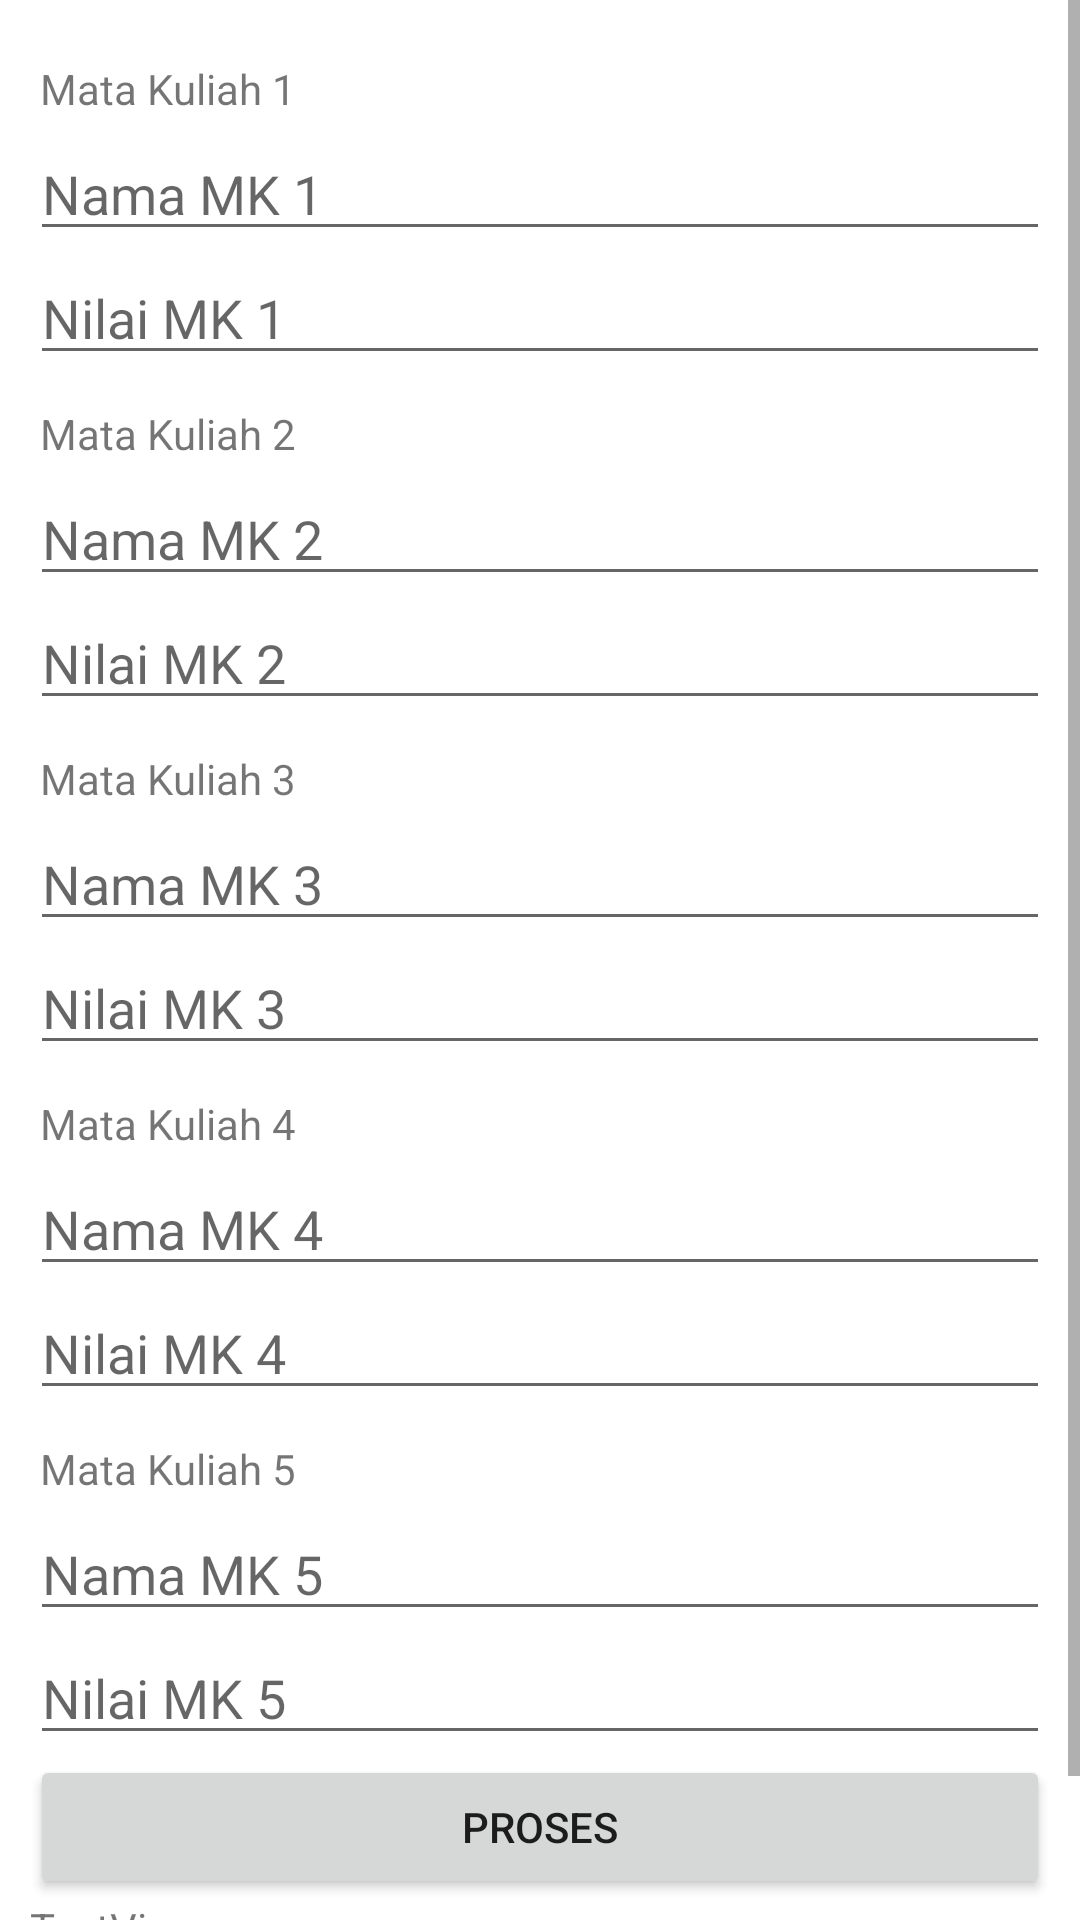

Here is an Android app screen rendered from its layout file. Give the layout XML and the strings, colors and styles it references.
<!-- AndroidManifest.xml: application theme Theme.PemrogrammanMobileUnsika -->
<!-- res/layout/activity_tiga.xml -->
<?xml version="1.0" encoding="utf-8"?>
<LinearLayout
    xmlns:android="http://schemas.android.com/apk/res/android"
    xmlns:app="http://schemas.android.com/apk/res-auto"
    xmlns:tools="http://schemas.android.com/tools"
    android:layout_width="match_parent"
    android:layout_height="match_parent"
    tools:context=".ActivityTiga">

    <ScrollView
        android:layout_width="match_parent"
        android:layout_height="match_parent">

        <LinearLayout
            android:layout_width="match_parent"
            android:layout_height="wrap_content"
            android:orientation="vertical"
            android:layout_margin="10dp">

            <TextView
                android:id="@+id/textView"
                android:layout_width="match_parent"
                android:layout_height="wrap_content"
                android:layout_marginTop="20px"
                android:padding="10px"
                android:text="@string/mk1" />

            <EditText
                android:id="@+id/nama_mk1"
                android:layout_width="match_parent"
                android:layout_height="wrap_content"
                android:inputType="textPersonName"
                android:hint="@string/mk1_name"/>

            <EditText
                android:id="@+id/nilai_mk1"
                android:layout_width="match_parent"
                android:layout_height="wrap_content"
                android:inputType="textPersonName"
                android:hint="@string/mk1_value"/>

            <TextView
                android:id="@+id/textView2"
                android:layout_width="match_parent"
                android:layout_height="wrap_content"
                android:layout_marginTop="20px"
                android:padding="10px"
                android:text="@string/mk2" />

            <EditText
                android:id="@+id/nama_mk2"
                android:layout_width="match_parent"
                android:layout_height="wrap_content"
                android:inputType="textPersonName"
                android:hint="@string/mk2_name"/>

            <EditText
                android:id="@+id/nilai_mk2"
                android:layout_width="match_parent"
                android:layout_height="wrap_content"
                android:inputType="textPersonName"
                android:hint="@string/mk2_value"/>

            <TextView
                android:id="@+id/textView3"
                android:layout_width="match_parent"
                android:layout_height="wrap_content"
                android:layout_marginTop="20px"
                android:padding="10px"
                android:text="@string/mk3" />

            <EditText
                android:id="@+id/nama_mk3"
                android:layout_width="match_parent"
                android:layout_height="wrap_content"
                android:inputType="textPersonName"
                android:hint="@string/mk3_name"/>

            <EditText
                android:id="@+id/nilai_mk3"
                android:layout_width="match_parent"
                android:layout_height="wrap_content"
                android:inputType="textPersonName"
                android:hint="@string/mk3_value"/>

            <TextView
                android:id="@+id/textView4"
                android:layout_width="match_parent"
                android:layout_height="wrap_content"
                android:layout_marginTop="20px"
                android:padding="10px"
                android:text="@string/mk4" />

            <EditText
                android:id="@+id/nama_mk4"
                android:layout_width="match_parent"
                android:layout_height="wrap_content"
                android:inputType="textPersonName"
                android:hint="@string/mk4_name"/>

            <EditText
                android:id="@+id/nilai_mk4"
                android:layout_width="match_parent"
                android:layout_height="wrap_content"
                android:inputType="textPersonName"
                android:hint="@string/mk4_value"/>

            <TextView
                android:id="@+id/textView5"
                android:layout_width="match_parent"
                android:layout_height="wrap_content"
                android:layout_marginTop="20px"
                android:padding="10px"
                android:text="@string/mk5" />

            <EditText
                android:id="@+id/nama_mk5"
                android:layout_width="match_parent"
                android:layout_height="wrap_content"
                android:inputType="textPersonName"
                android:hint="@string/mk5_name"/>

            <EditText
                android:id="@+id/nilai_mk5"
                android:layout_width="match_parent"
                android:layout_height="wrap_content"
                android:inputType="textPersonName"
                android:hint="@string/mk5_value"/>

            <Button
                android:id="@+id/btnProsesMk"
                android:layout_width="match_parent"
                android:layout_height="wrap_content"
                android:text="@string/btn_proses" />

            <TextView
                android:id="@+id/txt_hasil_proses_mk"
                android:layout_width="match_parent"
                android:layout_height="wrap_content"
                android:text="TextView"
                android:layout_marginBottom="40dp"/>

        </LinearLayout>
    </ScrollView>
</LinearLayout>
<!-- resources referenced by this layout -->
<resources>
  <string name="btn_proses">Proses</string>
  <string name="mk1">Mata Kuliah 1</string>
  <string name="mk1_name">Nama MK 1</string>
  <string name="mk1_value">Nilai MK 1</string>
  <string name="mk2">Mata Kuliah 2</string>
  <string name="mk2_name">Nama MK 2</string>
  <string name="mk2_value">Nilai MK 2</string>
  <string name="mk3">Mata Kuliah 3</string>
  <string name="mk3_name">Nama MK 3</string>
  <string name="mk3_value">Nilai MK 3</string>
  <string name="mk4">Mata Kuliah 4</string>
  <string name="mk4_name">Nama MK 4</string>
  <string name="mk4_value">Nilai MK 4</string>
  <string name="mk5">Mata Kuliah 5</string>
  <string name="mk5_name">Nama MK 5</string>
  <string name="mk5_value">Nilai MK 5</string>
  <style name="Theme.PemrogrammanMobileUnsika" parent="Theme.MaterialComponents.DayNight.DarkActionBar">
          
          <item name="colorPrimary">@color/purple_500</item>
          <item name="colorPrimaryVariant">@color/purple_700</item>
          <item name="colorOnPrimary">@color/white</item>
          
          <item name="colorSecondary">@color/teal_200</item>
          <item name="colorSecondaryVariant">@color/teal_700</item>
          <item name="colorOnSecondary">@color/black</item>
          
          <item name="android:statusBarColor" tools:targetApi="l">?attr/colorPrimaryVariant</item>
          
      </style>
  <color name="purple_500">#FF6200EE</color>
  <color name="purple_700">#FF3700B3</color>
  <color name="white">#FFFFFFFF</color>
  <color name="teal_200">#FF03DAC5</color>
  <color name="teal_700">#FF018786</color>
  <color name="black">#FF000000</color>
</resources>
